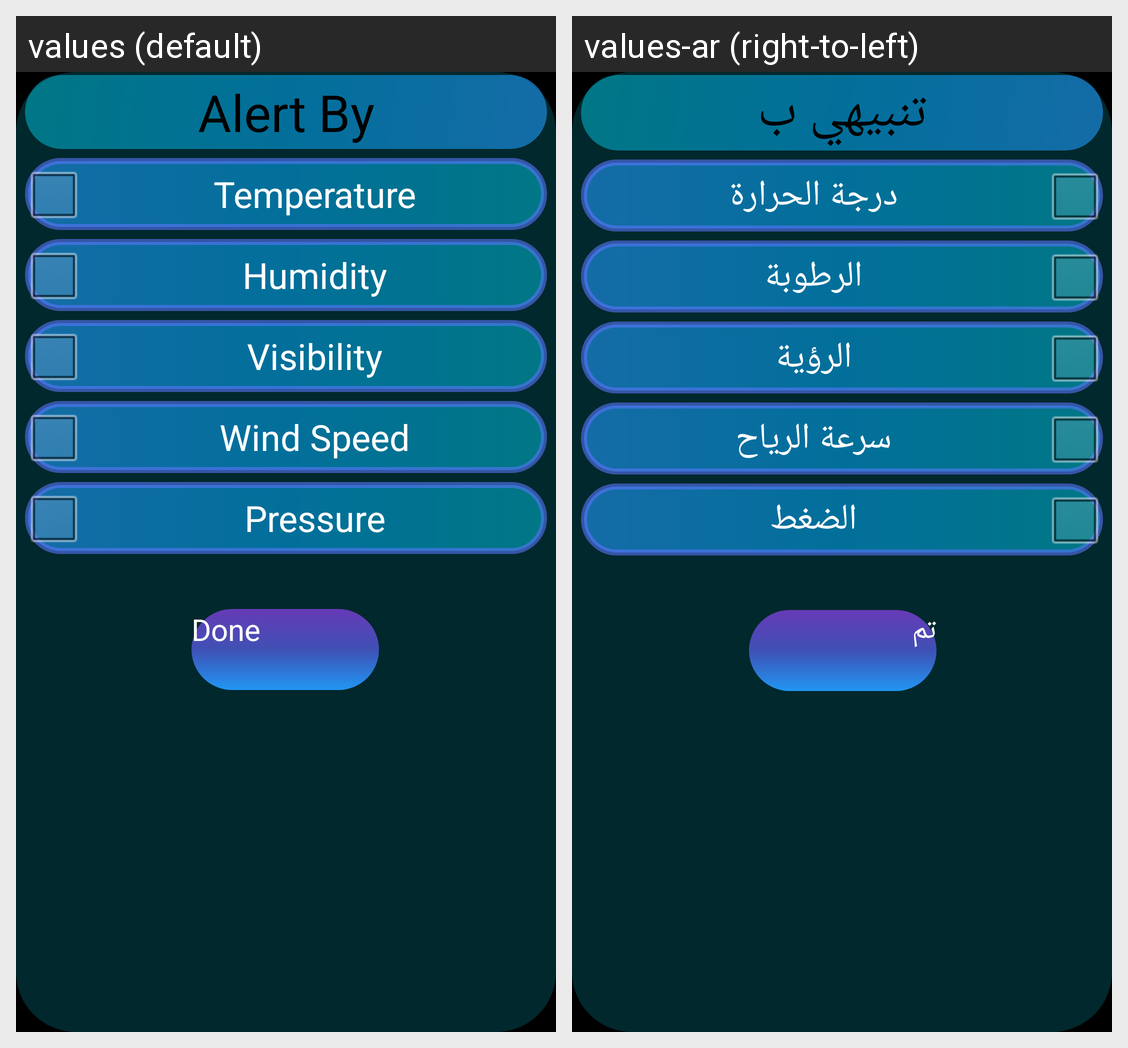

The same Android screen rendered under two of its app's locales, left to right. List the strings drawn on it with the default value and each locale's translation.
Android screen res/layout/fragment_list_of_alerts.xml rendered under 2 locales, left to right: values (default), values-ar (right-to-left). Device: Nexus 5 (rendered at 1080×1920; each locale shown at half size, 540×960, under a caption strip naming it); theme android:Theme.NoTitleBar.Fullscreen.
Strings drawn on this screen, with the default value and each locale's value (text and hints the layout hard-codes, and strings that could not be matched under every locale, appear in the picture but are not listed):

alert_by
  values: Alert By
  values-ar: تنبيهي ب

temperature
  values: Temperature
  values-ar: درجة الحرارة

humidity
  values: Humidity
  values-ar: الرطوبة

visability
  values: Visibility
  values-ar: الرؤية

wind_speed
  values: Wind Speed
  values-ar: سرعة الرياح

pressure
  values: Pressure
  values-ar: الضغط

done
  values: Done
  values-ar: تم
